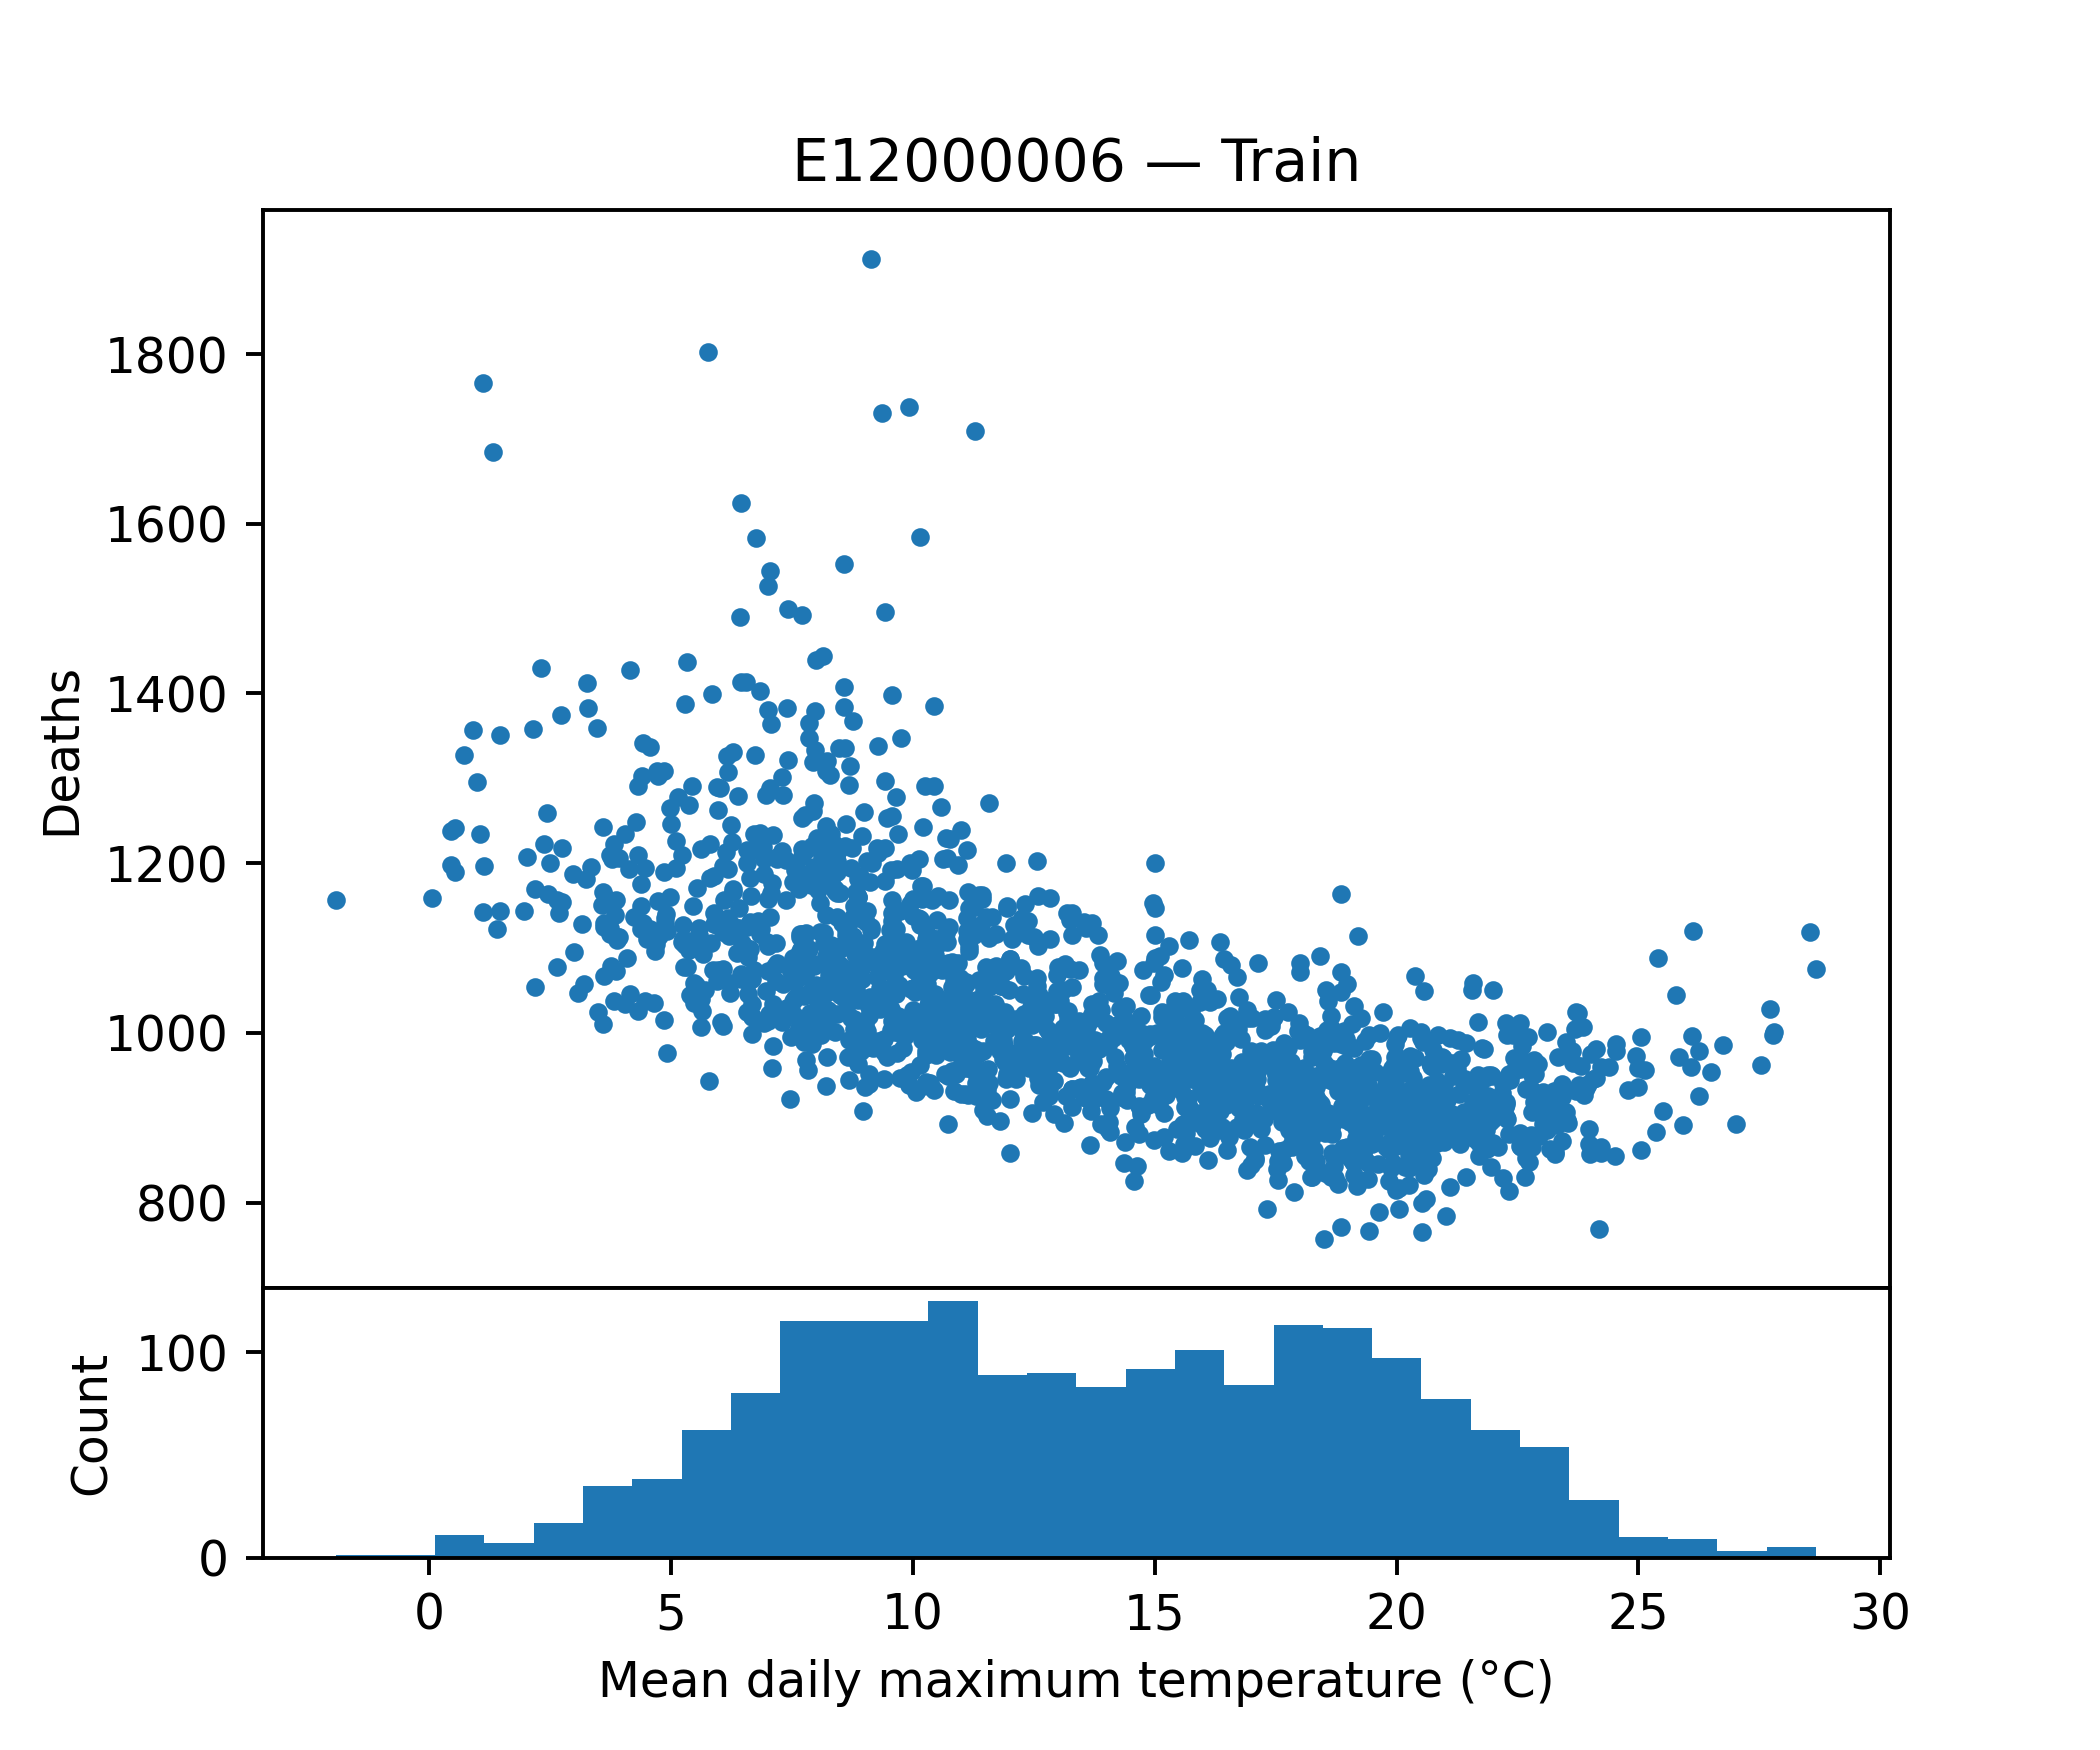

Source data for this figure (header and first rows):
tempmax, tempmin, temp, feelslikemax, feelslikemin, feelslike, humidity, precip, precipprob, precipcover, snowdepth, windspeed, winddir, sealevelpressure, cloudcover, visibility, deaths
15.29, 8.114, 11.79, 15.29, 6.186, 11.16, 83.34, 5.799, 100.0, 9.524, 0.0, 26.1, 208, 1011, 76.2, 19.79, 963
15.63, 5.786, 11.11, 15.63, 3.771, 10.29, 73.66, 0.3137, 42.86, 5.357, 0.0, 23.46, 165.0, 1008, 42.26, 14.74, 913
22.34, 14.87, 17.81, 22.34, 14.87, 17.81, 81.11, 0.01229, 14.29, 0.5957, 0.0, 20.49, 46.71, 1027, 39.8, 11.14, 884
7.286, 2.871, 4.871, 4.714, -1.686, 1.371, 80.53, 0.562, 71.43, 3.573, 0.0, 32.21, 263, 998.2, 75.44, 21.3, 1301
12.0, 7.571, 9.9, 11.11, 5.129, 8.343, 85.59, 0.8247, 71.43, 12.5, 0.0, 34.44, 214.9, 1020, 42.79, 10.19, 1081
23.63, 16.17, 19.87, 23.96, 16.17, 19.94, 85.71, 4.452, 57.14, 7.143, 0.0, 23.54, 155.6, 1008, 62.76, 8.314, 979
15.83, 8.771, 11.83, 15.83, 6.814, 11.21, 79.39, 4.843, 100.0, 16.67, 0.0, 32.23, 228.2, 1004, 65.53, 10.59, 954
5.786, 0.01429, 2.7, 2.071, -4.9, -2.171, 76.63, 0.5924, 42.86, 2.381, 0.0, 43.21, 218.5, 1005, 36.7, 21.87, 1164
15.21, 7.4, 11.51, 14.79, 5.929, 10.79, 77.27, 0.291, 57.14, 7.739, 0.0, 21.39, 257, 1015, 61.11, 9.714, 1017
9.571, 3.786, 6.714, 8.471, 2.014, 5.214, 85.19, 0.0, 0.0, 0.0, 0.0, 27.24, 205.5, 1011, 64.91, 16.49, 1398
15.43, 7.671, 11.63, 15.43, 6.2, 10.96, 76.97, 2.892, 85.71, 20.24, 0.0, 31.8, 182.4, 1005, 49.31, 9.514, 1032
8.729, 2.757, 5.814, 6.671, -0.9571, 2.057, 75.89, 1.074, 71.43, 4.167, 0.0, 36.4, 232.9, 996.8, 55.3, 26.31, 1194
17.59, 11.89, 14.43, 17.59, 11.89, 14.43, 75.06, 0.2879, 57.14, 2.977, 0.0, 20.74, 287.1, 1015, 80.47, 22.06, 946
18.1, 10.23, 14.13, 18.1, 9.071, 13.9, 77.33, 0.8437, 85.71, 7.144, 0.0, 25.96, 232, 1012, 50.91, 13.73, 929
4.557, 0.1286, 2.414, 1.029, -4.229, -1.4, 91.91, 4.142, 85.71, 10.71, 0.1714, 25.81, 204.9, 994.4, 39.3, 9.071, 1337
15.99, 9.043, 12.39, 15.99, 7.986, 12.16, 80.6, 0.7223, 42.86, 2.976, 0.0, 28.46, 278.1, 1021, 71.66, 16.74, 884
17.41, 9.886, 14.01, 17.41, 9.114, 13.9, 70.54, 0.1214, 71.43, 3.573, 0.0, 23.96, 253.2, 1014, 78.87, 19.33, 1008
12.4, 9.014, 10.83, 12.07, 7.643, 10.2, 92.51, 5.019, 100.0, 16.66, 0.0, 18.5, 67.9, 1019, 79.96, 5.329, 961
7.186, 2.2, 4.729, 4.871, -1.957, 1.8, 85.13, 0.2317, 28.57, 1.191, 0.0, 32.8, 230.1, 1020, 70.94, 13.11, 1082
25.0, 15.34, 20.07, 24.8, 15.34, 20.01, 68.77, 0.007429, 14.29, 0.5957, 0.0, 18.31, 173.2, 1021, 44.11, 17.23, 936
13.17, 4.6, 9.386, 13.17, 3.271, 8.971, 88.13, 0.02529, 14.29, 0.5957, 0.0, 21.87, 217.8, 1021, 58.97, 7.529, 925
16.97, 11.0, 13.34, 16.97, 10.56, 13.2, 86.86, 0.9016, 71.43, 8.334, 0.0, 20.99, 170.7, 1017, 39.54, 11.16, 1041
24.39, 14.33, 19.4, 24.4, 14.33, 19.4, 74.39, 0.2323, 14.29, 0.5957, 0.0, 19.6, 196.3, 1020, 52.94, 16.31, 960
11.56, 6.214, 8.943, 10.79, 4.343, 7.729, 77.29, 0.4299, 57.14, 3.571, 0.0, 30.54, 273.3, 1023, 79.61, 21.94, 957
20.03, 12.96, 16.53, 20.03, 12.96, 16.53, 80.54, 1.076, 42.86, 2.976, 0.0, 24.71, 170.7, 1011, 73.19, 14.13, 998
17.8, 11.24, 14.2, 17.8, 11.01, 14.19, 82.99, 2.565, 71.43, 3.573, 0.0, 20.77, 258.5, 1013, 78.73, 20.94, 906
8.314, 4.086, 6.171, 6.7, 1.371, 4.086, 92.1, 0.8126, 85.71, 3.574, 0.0, 20.26, 196.8, 1014, 69.89, 13.34, 1104
13.29, 6.757, 10.23, 13.29, 4.2, 8.871, 77.2, 0.2423, 28.57, 2.976, 0.0, 29.1, 76.6, 1017, 39.04, 9.371, 1054
8.4, 2.571, 5.6, 6.1, -0.1143, 3.057, 88.94, 3.442, 100.0, 16.07, 0.0, 23.09, 164.3, 1001, 40.19, 9.6, 1169
3.886, -1.071, 1.4, 0.07143, -5.871, -3.014, 92.06, 10.01, 100.0, 14.88, 0.3857, 26.51, 281.2, 1007, 59.31, 12.44, 1109
22.66, 12.71, 17.53, 22.66, 12.71, 17.53, 77.14, 0.5513, 28.57, 1.191, 0.0, 24.96, 241.6, 1017, 47.2, 13.53, 830
3.743, -1.557, 1.029, 1.243, -4.3, -1.486, 83.43, 0.0, 0.0, 0.0, 0.0, 18.14, 135.7, 1026, 62.06, 9.3, 1117
5.457, -0.9857, 2.357, 1.771, -5.214, -1.686, 87.33, 1.283, 85.71, 5.953, 6.633, 28.09, 238.4, 1007, 51.63, 14.14, 1150
25.37, 15.44, 20.06, 25.33, 15.44, 20.06, 67.39, 0.02886, 14.29, 0.5957, 0.0, 18.29, 158.7, 1020, 52.37, 16.06, 883
8.657, 5.129, 6.886, 6.757, 1.386, 3.871, 87.49, 0.8919, 71.43, 6.549, 0.0, 27.11, 215.1, 1013, 77.11, 7.943, 1111
11.11, 4.871, 7.771, 9.943, 1.471, 5.371, 82.27, 2.616, 85.71, 12.5, 0.0, 33.7, 212.1, 997.8, 40.7, 11.43, 993
5.286, 0.6, 3.071, 1.671, -4.014, -1.143, 83.66, 1.804, 71.43, 10.12, 0.6714, 30.56, 291.7, 1010, 57.47, 10.24, 1106
16.19, 8.529, 11.97, 16.19, 7.957, 11.73, 76.51, 0.0, 0.0, 0.0, 0.0, 20.13, 99.07, 1017, 78.39, 10.03, 938
16.09, 8.514, 11.94, 16.09, 6.843, 11.57, 85.24, 0.1526, 28.57, 1.191, 0.0, 22.97, 91.97, 1008, 57.17, 8.414, 944
10.6, 4.714, 7.543, 9.171, -0.1, 4.029, 76.34, 3.35, 85.71, 19.64, 0.01429, 47.46, 256.4, 1006, 40.33, 10.1, 1161
7.1, 1.314, 4.529, 4.257, -2.5, 1.086, 87.9, 1.343, 57.14, 2.383, 0.2571, 29.0, 249.1, 1013, 49.73, 14.69, 1233
10.31, 8.414, 9.343, 10.07, 6.114, 7.714, 78.87, 0.04829, 42.86, 1.787, 0.0, 18.37, 45.53, 1032, 93.84, 20.69, 1033
8.543, 4.571, 6.6, 6.529, 1.0, 3.943, 84.53, 0.7485, 85.71, 4.169, 0.0, 25.19, 275.5, 1009, 74.04, 14.74, 1056
22.61, 14.56, 18.79, 22.71, 14.56, 18.8, 81.53, 2.526, 100.0, 6.55, 0.0, 21.89, 156.4, 1015, 56.21, 9.886, 845
11.57, 5.857, 8.729, 10.91, 2.843, 6.686, 83.79, 1.887, 57.14, 10.71, 0.0, 35.24, 247.2, 1011, 48.36, 8.943, 1271
19.66, 6.443, 13.17, 19.66, 5.243, 12.76, 76.04, 1.195, 28.57, 1.191, 0.0, 23.26, 226.5, 1019, 40.63, 14.64, 1000
18.43, 10.14, 14.37, 18.43, 9.871, 14.31, 85.14, 0.0, 0.0, 0.0, 0.0, 15.83, 146.9, 1020, 44.51, 9.229, 898
12.14, 3.643, 8.0, 11.77, 1.657, 6.571, 79.8, 0.06043, 28.57, 1.786, 0.0, 23.89, 203.2, 1028, 49.36, 12.51, 976
17.54, 12.59, 15.01, 17.54, 12.34, 14.99, 90.31, 4.667, 85.71, 5.357, 0.0, 25.7, 228.9, 1010, 85.39, 8.414, 826
19.93, 12.7, 16.4, 19.93, 12.6, 16.39, 74.56, 0.05843, 14.29, 0.5957, 0.0, 25.3, 271.3, 1021, 67.23, 17.37, 846
8.686, 3.371, 6.186, 5.943, -0.2286, 2.814, 82.23, 0.9316, 57.14, 4.763, 0.0, 30.97, 278.4, 1026, 73.1, 13.47, 1075
9.429, 3.957, 6.657, 7.971, -0.4857, 3.586, 87.07, 4.194, 71.43, 23.81, 0.0, 31.69, 260.9, 1021, 57.2, 8.286, 1105
6.171, 1.971, 3.871, 3.271, -1.829, 0.3571, 86.67, 0.3617, 85.71, 5.954, 0.0, 25.01, 162.9, 1013, 54.7, 12.36, 1193
8.043, 1.157, 4.971, 6.686, -0.7714, 3.114, 91.36, 0.3877, 57.14, 3.571, 0.0, 17.0, 272.9, 1016, 60.11, 8.243, 1036
15.26, 8.157, 11.93, 15.26, 5.829, 11.24, 69.47, 0.6366, 71.43, 7.141, 0.0, 28.74, 282.9, 1015, 63.21, 22.14, 995
21.4, 11.37, 16.2, 21.4, 11.3, 16.2, 82.44, 3.362, 57.14, 8.93, 0.0, 19.56, 218.6, 1018, 47.27, 10.2, 900
20.34, 12.97, 16.51, 20.34, 12.9, 16.51, 86.99, 4.239, 85.71, 19.05, 0.0, 21.69, 225.2, 1017, 68.01, 9.5, 947
14.71, 6.286, 10.81, 14.71, 3.643, 9.657, 83.31, 0.06914, 57.14, 2.977, 0.0, 23.27, 268.6, 1025, 39.13, 9.614, 1000
4.814, -0.2571, 1.929, 0.8857, -4.7, -2.229, 73.74, 0.2514, 85.71, 4.764, 0.0, 26.99, 96.91, 1026, 69.6, 9.014, 1116
14.84, 8.6, 11.56, 14.84, 7.443, 11.04, 80.2, 1.269, 28.57, 5.951, 0.0, 19.61, 174.5, 1020, 55.57, 9.143, 1002
... 1,771 more rows
